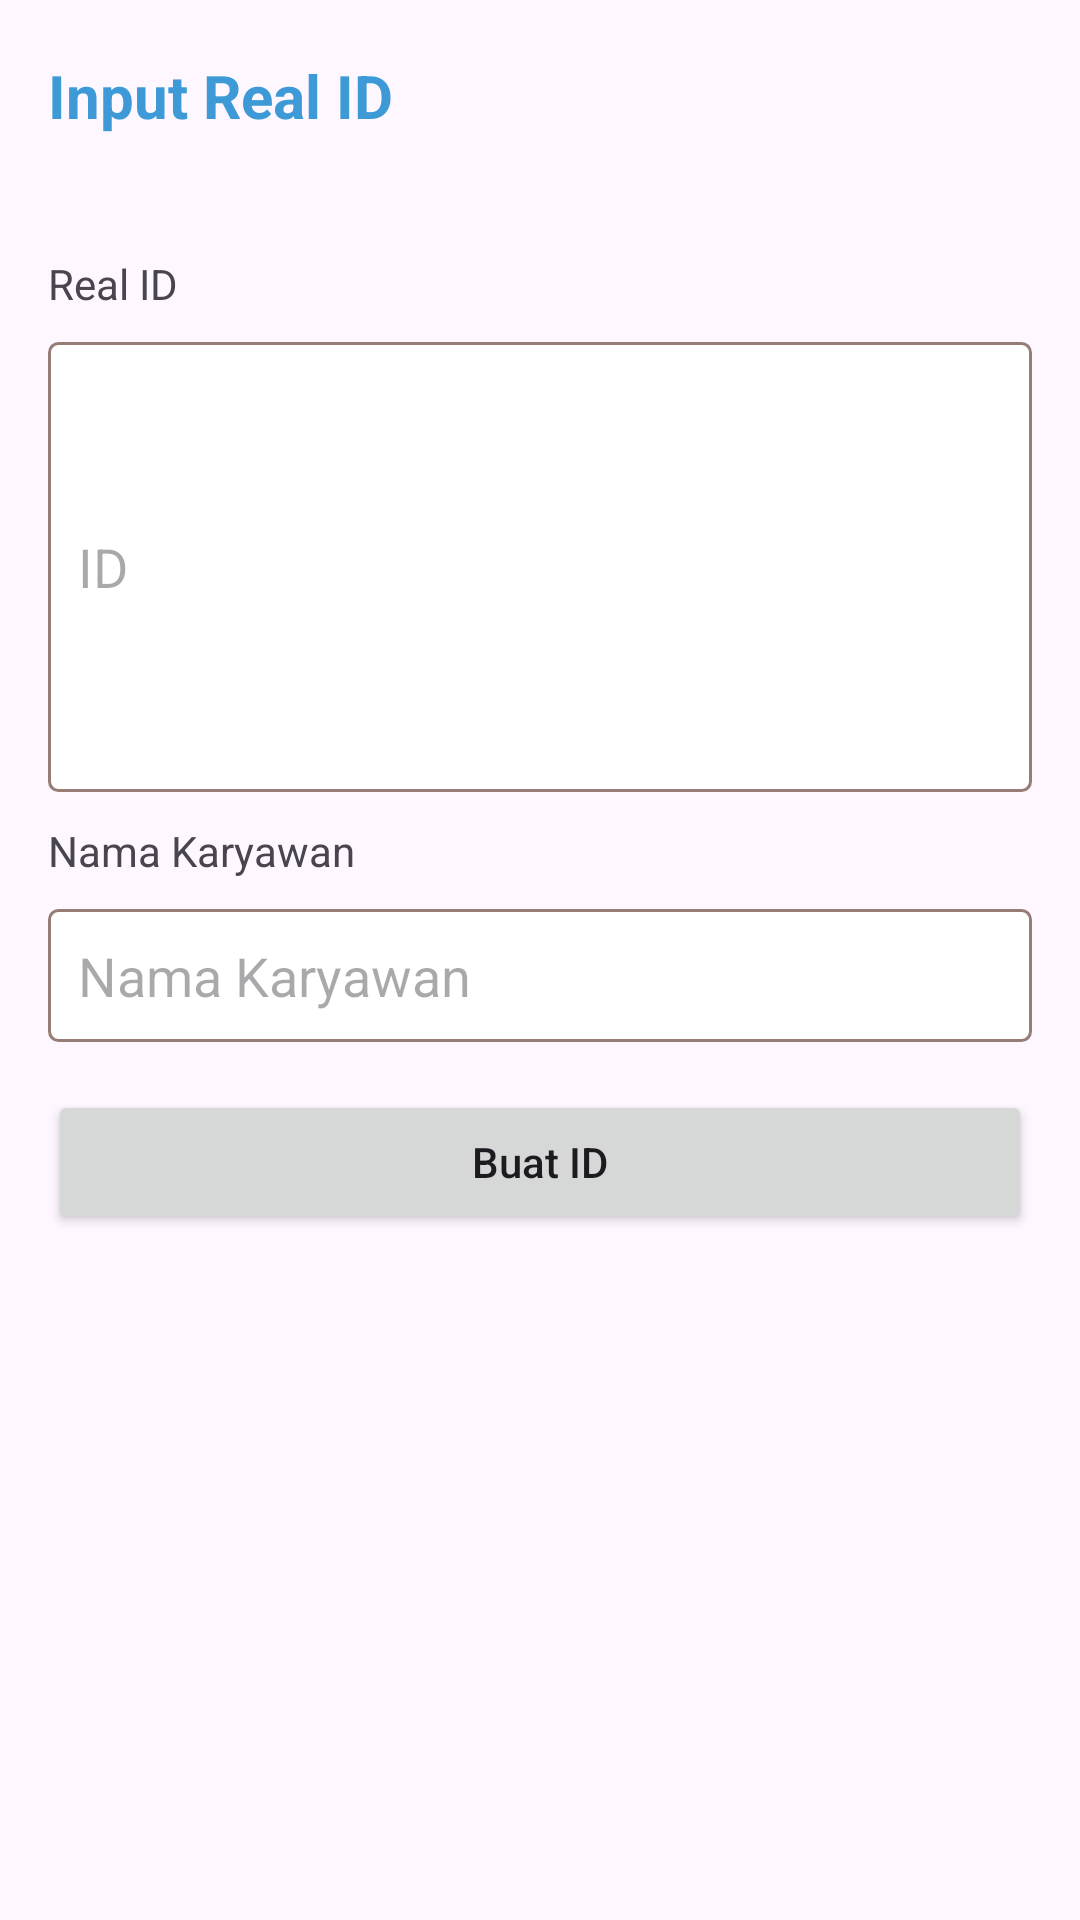

Android layout source for this screen:
<!-- AndroidManifest.xml: application theme Theme.Pengaduan -->
<!-- res/layout/activity_real_id.xml -->
<?xml version="1.0" encoding="utf-8"?>
<RelativeLayout xmlns:android="http://schemas.android.com/apk/res/android"
    xmlns:app="http://schemas.android.com/apk/res-auto"
    xmlns:tools="http://schemas.android.com/tools"
    android:layout_width="match_parent"
    android:layout_height="match_parent"
    tools:context=".view.AspirasiActivity">

    <com.google.android.material.appbar.AppBarLayout
        android:id="@+id/appbar"
        android:layout_width="match_parent"
        android:layout_height="wrap_content"
        android:background="@android:color/transparent"
        app:elevation="0dp">

        <androidx.appcompat.widget.Toolbar
            android:id="@+id/toolbar"
            android:layout_width="match_parent"
            android:layout_height="?actionBarSize"
            app:navigationIcon="@drawable/round_arrow_back_ios_24">

            <RelativeLayout
                android:layout_width="match_parent"
                android:layout_height="wrap_content">

                <TextView
                    android:layout_width="wrap_content"
                    android:layout_height="wrap_content"
                    android:layout_alignParentStart="true"
                    android:layout_centerInParent="true"
                    android:text="Input Real ID"
                    android:textColor="#FF3D9AD6"
                    android:textSize="20sp"
                    android:textStyle="bold" />

            </RelativeLayout>

        </androidx.appcompat.widget.Toolbar>

    </com.google.android.material.appbar.AppBarLayout>

    <androidx.core.widget.NestedScrollView
        android:layout_width="match_parent"
        android:layout_height="wrap_content"
        android:layout_below="@+id/appbar">

        <LinearLayout
            android:layout_width="match_parent"
            android:layout_height="match_parent"
            android:layout_margin="16dp"
            android:orientation="vertical">

            <TextView
                android:layout_width="match_parent"
                android:layout_height="wrap_content"
                android:layout_marginTop="5dp"
                android:text="Real ID" />

            <EditText
                android:id="@+id/idReal"
                android:layout_width="match_parent"
                android:layout_height="150dp"
                android:layout_marginTop="10dp"
                android:background="@drawable/edittext_bg"
                android:hint="ID"
                android:padding="10dp" />

            <TextView
                android:layout_width="match_parent"
                android:layout_height="wrap_content"
                android:layout_marginTop="10dp"
                android:text="Nama Karyawan" />

            <EditText
                android:id="@+id/karyawan"
                android:layout_width="match_parent"
                android:layout_height="wrap_content"
                android:layout_marginTop="10dp"
                android:enabled="false"
                android:background="@drawable/edittext_bg"
                android:hint="Nama Karyawan"
                android:padding="10dp" />

            <Button
                android:id="@+id/submit"
                android:layout_width="match_parent"
                android:layout_height="wrap_content"
                android:layout_marginTop="16dp"
                android:text="Buat ID"
                android:textAllCaps="false"
                app:shapeAppearanceOverlay="@style/ShapeAppearanceOverlay.Button.Square" />

        </LinearLayout>

    </androidx.core.widget.NestedScrollView>

</RelativeLayout>
<!-- resources referenced by this layout -->
<resources>
  <!-- drawable edittext_bg (drawable) -->
  <?xml version="1.0" encoding="utf-8"?>
  <shape xmlns:android="http://schemas.android.com/apk/res/android"
      android:shape="rectangle">
  
      <corners android:radius="3dp"/>
      <solid android:color="@color/white"/>
      <stroke android:width="1dp"
          android:color="@color/color3"/>
  
  
  
  </shape>
  <style name="ShapeAppearanceOverlay.Button.Square" parent="">
          <item name="cornerFamily">rounded</item>
          <item name="cornerSize">10dp</item>
      </style>
  <style name="Theme.Pengaduan" parent="Base.Theme.Pengaduan" />
  <color name="white">#FFFFFFFF</color>
  <color name="color3">#FF967E76</color>
  <style name="Base.Theme.Pengaduan" parent="Theme.Material3.DayNight.NoActionBar">
          
          
      </style>
</resources>
